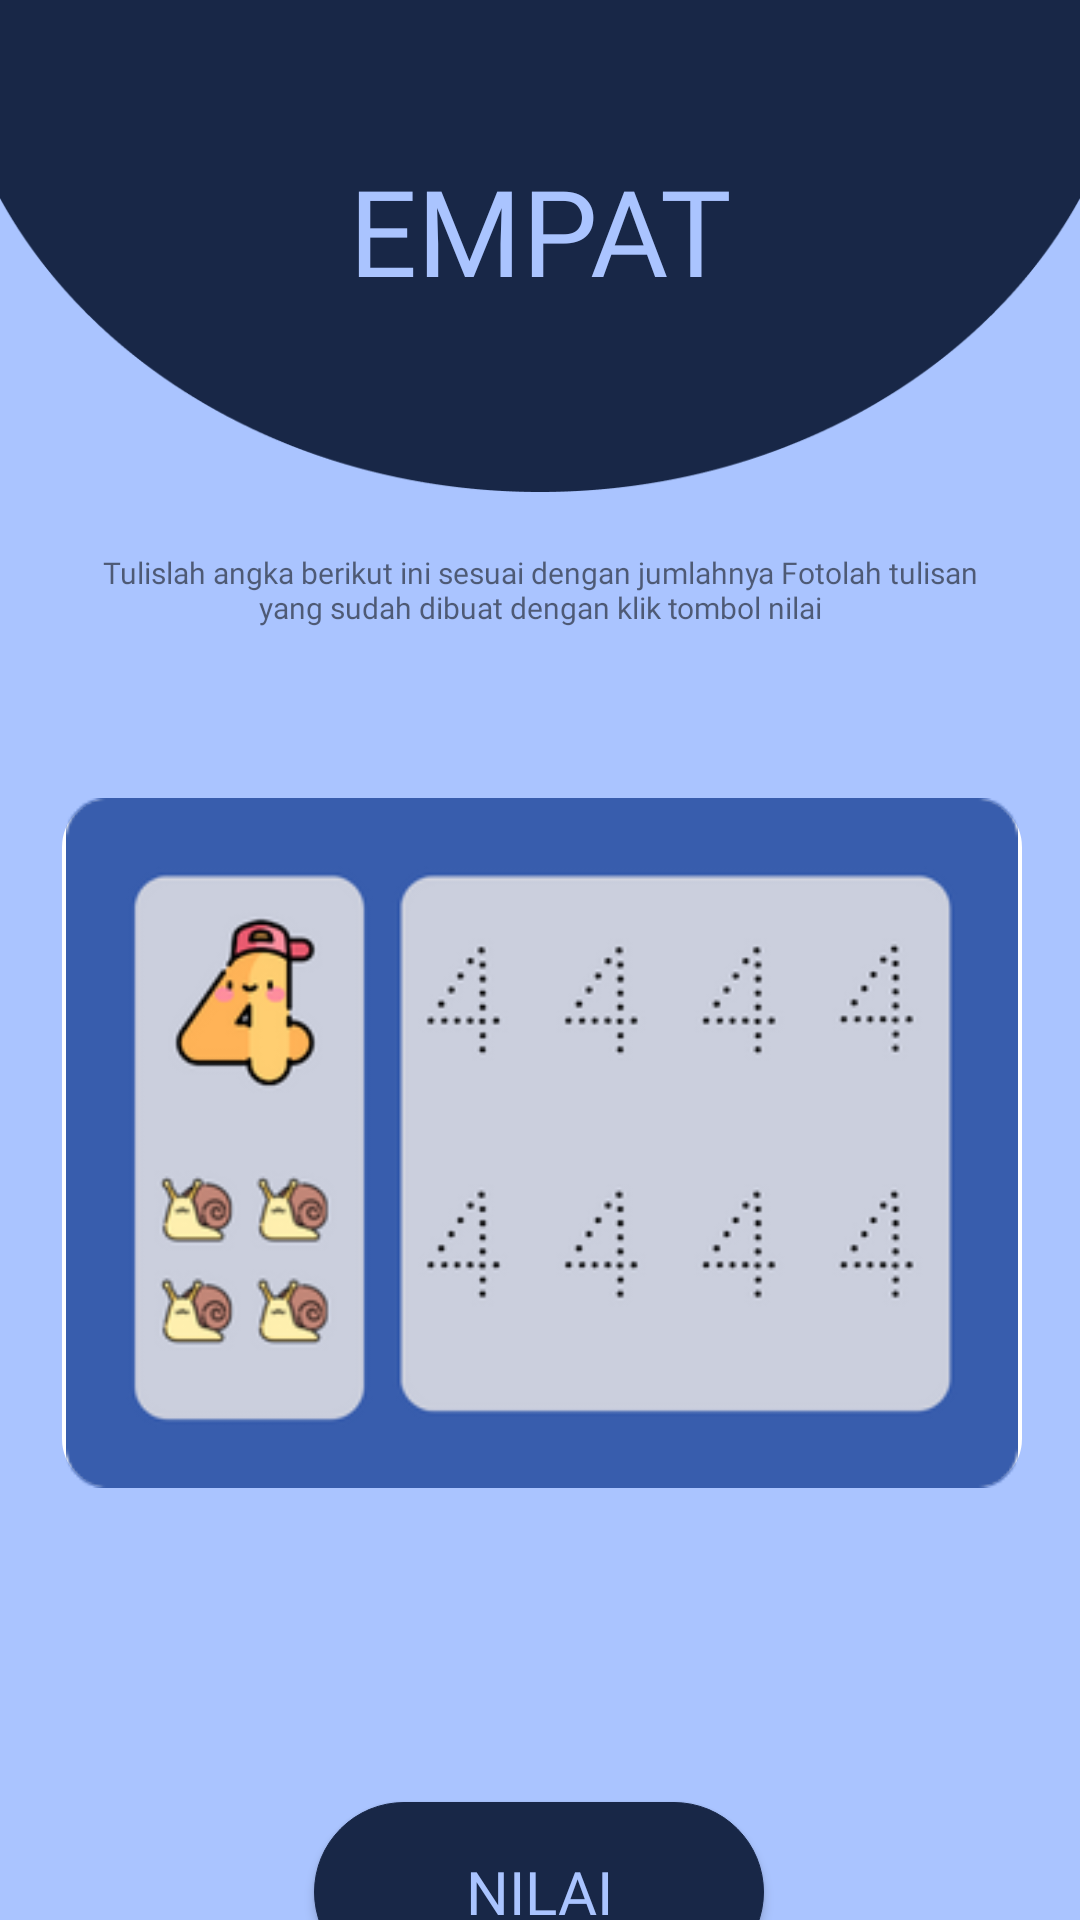

Here is an Android app screen rendered from its layout file. Give the layout XML and the strings, colors and styles it references.
<!-- AndroidManifest.xml: application theme Theme.MLWithTensorFlowLite -->
<!-- res/layout/empat.xml -->
<?xml version="1.0" encoding="utf-8"?>
<androidx.constraintlayout.widget.ConstraintLayout xmlns:android="http://schemas.android.com/apk/res/android"
    xmlns:app="http://schemas.android.com/apk/res-auto"
    xmlns:tools="http://schemas.android.com/tools"
    android:id="@+id/relativeLayout3"
    android:layout_width="match_parent"
    android:layout_height="match_parent"
    android:background="@color/purple_700"
    tools:context=".MainActivity">


    <ImageView
        android:id="@+id/temaEmpat"
        android:layout_width="match_parent"
        android:layout_height="wrap_content"
        android:adjustViewBounds="true"
        android:scaleType="fitXY"
        app:layout_constraintStart_toStartOf="parent"
        app:layout_constraintTop_toTopOf="parent"
        app:srcCompat="@drawable/tema" />

    <TextView
        android:id="@+id/Instruksi"
        android:layout_width="312dp"
        android:layout_height="62dp"
        android:layout_marginTop="20dp"
        android:bottomLeftRadius="15dp"
        android:bottomRightRadius="15dp"
        android:fontFamily="@font/lemonadabold"
        android:text="Tulislah angka berikut ini sesuai dengan jumlahnya Fotolah tulisan yang sudah dibuat dengan klik tombol nilai"
        android:textAlignment="center"
        android:textSize="10dp"
        app:layout_constraintEnd_toEndOf="parent"
        app:layout_constraintStart_toStartOf="parent"
        app:layout_constraintTop_toBottomOf="@+id/temaEmpat"
        tools:ignore="MissingConstraints" />

    <TextView
        android:layout_width="match_parent"
        android:layout_height="100dp"
        android:fontFamily="@font/lemonadabold"
        android:text="EMPAT"
        android:textAlignment="center"
        android:textColor="@color/purple_700"
        android:textSize="40sp"
        app:layout_constraintBottom_toBottomOf="@+id/temaEmpat"
        app:layout_constraintEnd_toEndOf="parent"
        app:layout_constraintHorizontal_bias="1.0"
        app:layout_constraintStart_toStartOf="parent"
        app:layout_constraintTop_toTopOf="@+id/temaEmpat"
        app:layout_constraintVertical_bias="0.781" />

    <Button
        android:id="@+id/kembaliEmpat"
        android:layout_width="50dp"
        android:layout_height="wrap_content"
        android:layout_marginLeft="10dp"
        android:layout_marginTop="20dp"
        android:background="@drawable/ic_baseline_arrow_back_24"
        android:theme="@style/arrow"
        app:layout_constraintStart_toStartOf="parent"
        app:layout_constraintTop_toTopOf="parent"
        tools:layout_editor_absoluteX="138dp"
        tools:layout_editor_absoluteY="231dp" />


    <ImageView
        android:id="@+id/imageViewEmpat"
        android:layout_width="320sp"
        android:layout_height="230sp"
        android:layout_marginStart="21dp"
        android:layout_marginTop="20dp"
        android:layout_marginEnd="20dp"
        android:background="@drawable/image_border"
        android:bottomLeftRadius="15dp"
        android:bottomRightRadius="15dp"
        app:layout_constraintEnd_toEndOf="parent"
        app:layout_constraintStart_toStartOf="parent"
        app:layout_constraintTop_toBottomOf="@+id/Instruksi"
        app:srcCompat="@drawable/pat" />

    <Button
        android:id="@+id/buttonEmpat"
        android:layout_width="150dp"
        android:layout_height="60dp"
        android:layout_marginTop="25dp"
        android:background="@drawable/button"
        android:backgroundTint="@color/purple_200"
        android:fontFamily="@font/lemonadabold"
        android:text="Nilai"
        android:textColor="@color/purple_700"
        android:textSize="20sp"
        android:theme="@style/button2"
        app:layout_constraintBottom_toBottomOf="parent"
        app:layout_constraintEnd_toEndOf="parent"
        app:layout_constraintHorizontal_bias="0.498"
        app:layout_constraintStart_toStartOf="parent"
        app:layout_constraintTop_toBottomOf="@+id/confidenceEmpat"
        app:layout_constraintVertical_bias="0.0" />

    <TextView
        android:id="@+id/resultEmpat"
        android:layout_width="wrap_content"
        android:layout_height="wrap_content"
        android:layout_marginTop="5dp"
        android:text=""
        android:textColor="@color/purple_700"
        android:textSize="30sp"
        android:textStyle="bold"
        app:layout_constraintLeft_toLeftOf="parent"
        app:layout_constraintRight_toRightOf="parent"
        app:layout_constraintTop_toBottomOf="@+id/imageViewEmpat" />

    <TextView
        android:id="@+id/confidenceEmpat"
        android:layout_width="wrap_content"
        android:layout_height="wrap_content"
        android:layout_marginTop="5dp"
        android:text=""
        android:textColor="@color/purple_200"
        android:textSize="22sp"
        android:textStyle="bold"
        app:layout_constraintEnd_toEndOf="parent"
        app:layout_constraintHorizontal_bias="0.498"
        app:layout_constraintLeft_toLeftOf="parent"
        app:layout_constraintRight_toRightOf="parent"
        app:layout_constraintStart_toStartOf="parent"
        app:layout_constraintTop_toBottomOf="@+id/resultEmpat"/>

    <TextView
        android:id="@+id/confidencesTextEmpat"
        android:layout_width="wrap_content"
        android:layout_height="wrap_content"
        android:layout_marginTop="5sp"
        android:text="Confidences:"
        android:textSize="20sp"
        android:textStyle="bold"
        android:visibility="gone"
        app:layout_constraintLeft_toLeftOf="parent"
        app:layout_constraintRight_toRightOf="parent"
        app:layout_constraintTop_toBottomOf="@+id/confidenceEmpat" />


</androidx.constraintlayout.widget.ConstraintLayout>
<!-- resources referenced by this layout -->
<resources>
  <color name="purple_200">#182747</color>
  <color name="purple_700">#AAC4FF</color>
  <!-- drawable button (drawable) -->
  <?xml version="1.0" encoding="utf-8" ?>
  <selector xmlns:android="http://schemas.android.com/apk/res/android">
      <item android:state_pressed="false" >
          <shape>
              <solid
                  android:color="@color/purple_500" />
              <stroke
                  android:width="1px"
                  android:color="@color/purple_500" />
              <corners android:radius="50dp" />
          </shape>
      </item>
      <item android:state_pressed="true" >
          <shape>
              <solid
                  android:color="@color/purple_700" />
              <stroke
                  android:width="1px"
                  android:color="@color/purple_700" />
              <corners android:radius="50dp" />
          </shape>
      </item>
  </selector>
  <!-- drawable image_border (drawable) -->
  <?xml version="1.0" encoding="utf-8"?>
  <shape xmlns:android="http://schemas.android.com/apk/res/android"
      android:shape="rectangle"
      >
      <corners
          android:topLeftRadius="15dp"
          android:topRightRadius="15dp"
          android:bottomLeftRadius="15dp"
          android:bottomRightRadius="15dp"/>
      <stroke
          android:color="@color/white"
          android:width="3dp"
          />
      <solid
          android:color="#FFFFFF"
          android:alpha="0.2"
  
          />
  
  
  </shape>
  <!-- drawable pat: png bitmap (drawable, 28706 bytes) -->
  <!-- drawable tema: png bitmap (drawable, 8744 bytes) -->
  <style name="arrow" parent="Theme.MaterialComponents.DayNight.DarkActionBar">
          
          <item name="colorPrimary">#000000</item>
          <item name="colorPrimaryVariant">@color/black</item>
          <item name="colorOnPrimary">@color/purple_200</item>
          
          <item name="colorSecondary">@color/teal_200</item>
          <item name="colorSecondaryVariant">@color/teal_700</item>
          <item name="colorOnSecondary">@color/purple_500</item>
          
          <item name="android:statusBarColor" tools:targetApi="l">?attr/colorPrimaryVariant</item>
          
      </style>
  <style name="button2" parent="Theme.MaterialComponents.DayNight.DarkActionBar">
          
          <item name="colorPrimary">@color/purple_200</item>
          <item name="colorPrimaryVariant">@color/purple_200</item>
          <item name="colorOnPrimary">@color/purple_200</item>
          
          <item name="colorSecondary">@color/teal_200</item>
          <item name="colorSecondaryVariant">@color/teal_700</item>
          <item name="colorOnSecondary">@color/purple_500</item>
          
          <item name="android:statusBarColor" tools:targetApi="l">?attr/colorPrimaryVariant</item>
          
      </style>
  <style name="Theme.MLWithTensorFlowLite" parent="Theme.MaterialComponents.DayNight.NoActionBar">
          
          <item name="colorPrimary">@color/purple_200</item>
          <item name="colorPrimaryVariant">@color/purple_200</item>
          <item name="colorOnPrimary">@color/purple_200</item>
          
          <item name="colorSecondary">@color/teal_200</item>
          <item name="colorSecondaryVariant">@color/teal_700</item>
          <item name="colorOnSecondary">@color/purple_500</item>
          
          <item name="android:statusBarColor" tools:targetApi="l">?attr/colorPrimaryVariant</item>
          
      </style>
  <color name="purple_500">#87A2FB</color>
  <color name="white">#FFFFFFFF</color>
  <color name="black">#29AAD2</color>
  <color name="teal_200">#FF03DAC5</color>
  <color name="teal_700">#FF018786</color>
</resources>
